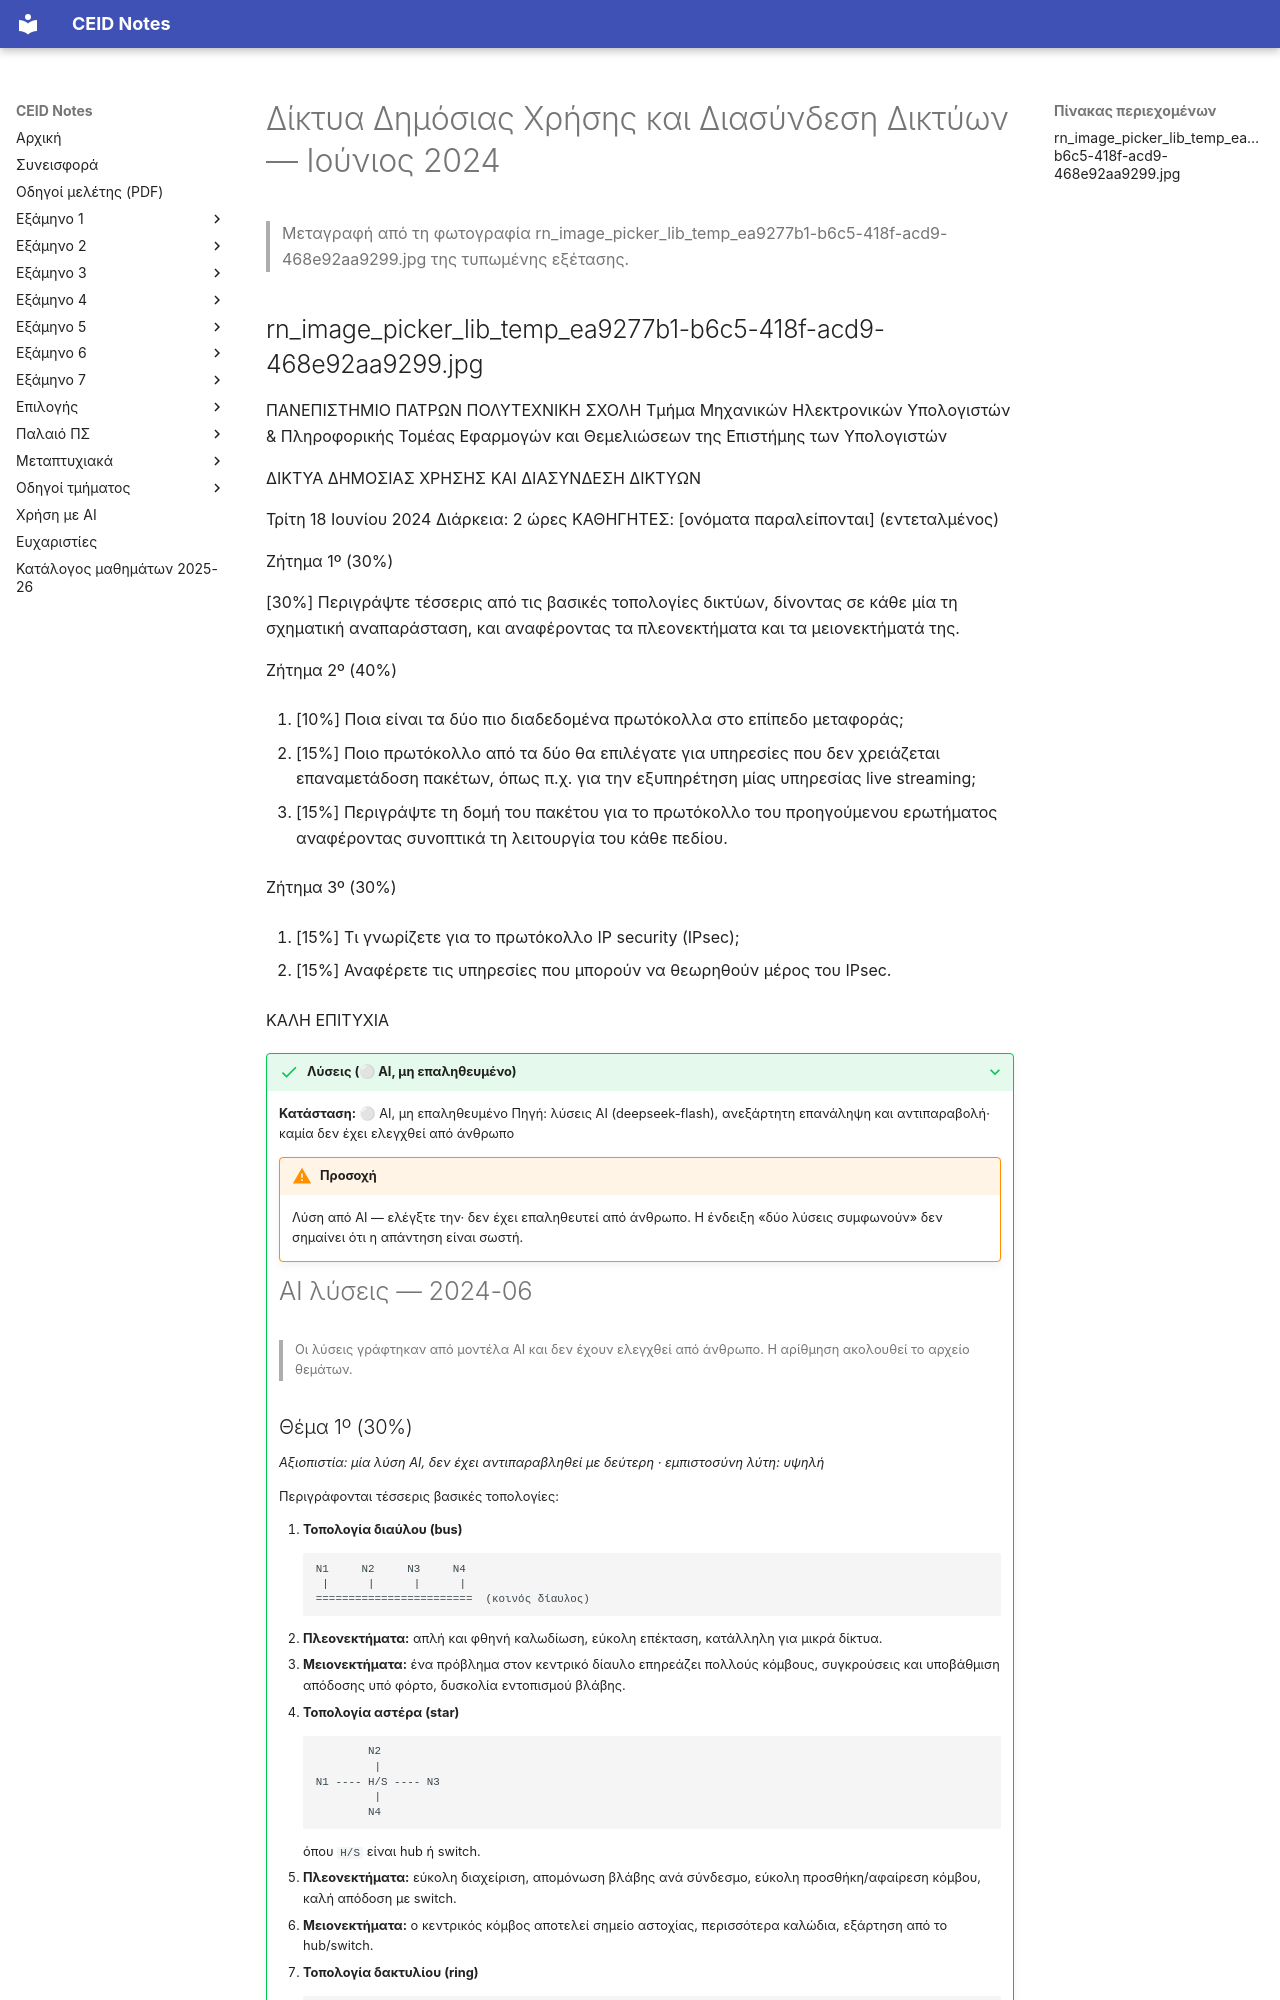

repository: kdngiorgos/ceid-notes · page: Electives (Μαθήματα Επιλογής)/Χειμερινά (Winter-Fall)/Δίκτυα Δημόσιας Χρήσης και Διασύνδεση Δικτύων - CEID_NE4157/Previous Exams/2024-06.html · generator: mkdocs

---
course: CEID_NE4157
session: 2024-06
label: Ιούνιος 2024
sources:
- rn_image_picker_lib_temp_ea9277b1-b6c5-418f-acd9-468e92aa9299.jpg
format: open
duration_min: 120
notes: null
transcription: verbatim
solutions: ai-unverified
---
# Δίκτυα Δημόσιας Χρήσης και Διασύνδεση Δικτύων — Ιούνιος 2024

> Μεταγραφή από τη φωτογραφία rn_image_picker_lib_temp_ea9277b1-b6c5-418f-acd9-468e92aa9299.jpg της τυπωμένης εξέτασης.
